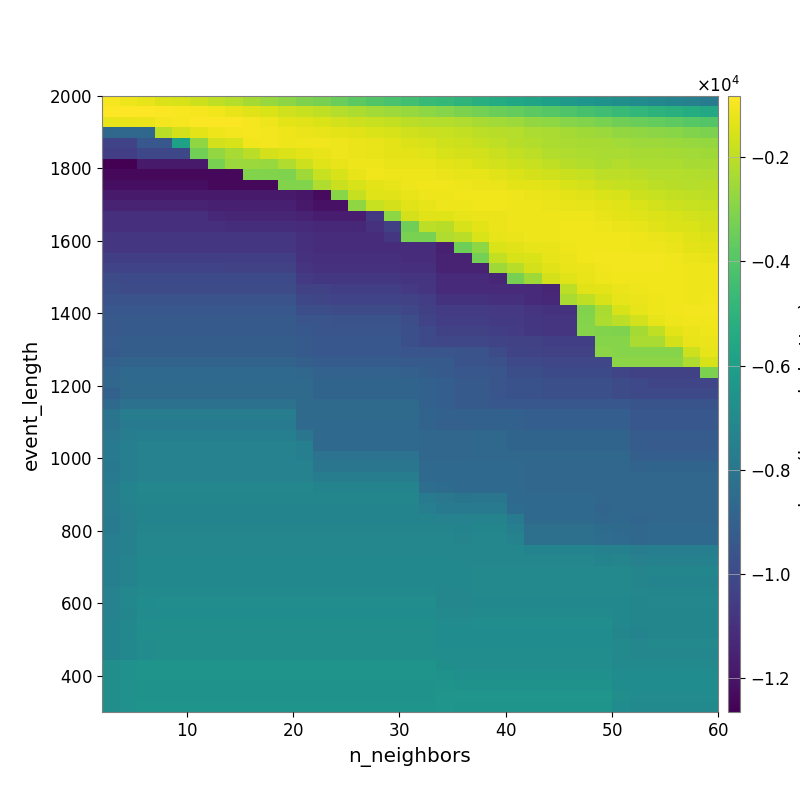

The file beside this chart, header and first rows:
-9.934932875620703498e+02, -1.138305548950050252e+03, -1.262539472757224075e+03, -1.429161360439443570e+03, -1.552510515588086491e+03, -1.713627346135961034e+03, -1.935371394733548186e+03, -2.141918883457254196e+03, -2.429353066528354248e+03, -2.634566244882450974e+03, -2.865707989248458034e+03, -3.085719242766019761e+03, -3.254660881532176518e+03, -3.518694769318708040e+03, -3.785937548752390740e+03, -4.020141045455720814e+03, -4.238236511534174497e+03, -4.392002391187956164e+03, -4.620231940044130170e+03, -4.766367079510746407e+03, -4.976433954046870895e+03, -5.176291297417322312e+03, -5.385364522392029357e+03, -5.572454543904846105e+03
-8.188800457827587707e+02, -8.344686339827661641e+02, -8.304335964186228694e+02, -8.699403129602058016e+02, -9.202624265356300839e+02, -9.803393829778915460e+02, -1.080936583712280708e+03, -1.194984864010952606e+03, -1.338959984823710101e+03, -1.490107963435475767e+03, -1.680642281762644416e+03, -1.814386072151848339e+03, -1.973380260010954999e+03, -2.137573509847272817e+03, -2.273544367610066729e+03, -2.445412945032102016e+03, -2.560901365038700987e+03, -2.665376131701870690e+03, -2.833067367915010436e+03, -2.971454546942715751e+03, -3.146709204154267809e+03, -3.306389211376332241e+03, -3.463201981105990853e+03, -3.606919198028966548e+03
-1.224650052898514787e+03, -1.221640745207362897e+03, -1.169173071463343376e+03, -1.034059092163052810e+03, -9.581096485275031682e+02, -8.982948135351313113e+02, -8.718839905748013734e+02, -9.080892051220275789e+02, -9.909713486585177407e+02, -1.136030785720456151e+03, -1.281786606670784295e+03, -1.372408515532856427e+03, -1.496957393749107041e+03, -1.615124570837819192e+03, -1.714007213086090587e+03, -1.795988373049206530e+03, -1.925944504691955444e+03, -2.043337660756860714e+03, -2.114481709397109626e+03, -2.135029808157552452e+03, -2.225972583786909581e+03, -2.357057924482030558e+03, -2.456543266579301417e+03, -2.572338529330905658e+03
-8.703636365025275154e+03, -8.703636365025275154e+03, -8.703636365025275154e+03, -2.060344085752125466e+03, -1.592397707176167842e+03, -1.313489758944821688e+03, -1.101047801860623622e+03, -1.019783564900449505e+03, -9.646122998404221107e+02, -1.041766540765155924e+03, -1.103492239455453500e+03, -1.168127655003459722e+03, -1.211599307587181556e+03, -1.291675057559309380e+03, -1.349278895144051830e+03, -1.467508968648999371e+03, -1.530788905381515860e+03, -1.655820778240819891e+03, -1.745606106414162241e+03, -1.824384124707972205e+03, -1.899930712719668463e+03, -1.990948970294775336e+03, -2.087541635339605364e+03, -2.147132561771360997e+03
-1.027051784328564099e+04, -1.027051784328564099e+04, -9.449178546525938145e+03, -9.449178546525938145e+03, -5.894070571832278802e+03, -2.781293133987755482e+03, -1.649594796568489073e+03, -1.551879807926472949e+03, -1.094478896754140578e+03, -1.021632739367298655e+03, -1.100581651426823555e+03, -1.052217699739698446e+03, -1.067102108939740674e+03, -1.109892354531054934e+03, -1.146024822390859754e+03, -1.215120770566909869e+03, -1.305785045716932018e+03, -1.428437723015174470e+03, -1.534211757916608576e+03, -1.692454820855668686e+03, -1.721772058629097046e+03, -1.842881294211466184e+03, -1.970625365822377717e+03, -2.105370655457594694e+03
-1.047177774679148570e+04, -1.047177774679148570e+04, -1.009053497411772150e+04, -1.009053497411772150e+04, -1.009053497411772150e+04, -3.357970291476307921e+03, -2.723775762235970433e+03, -2.368947248637613484e+03, -2.021888086856510427e+03, -1.591444242179842604e+03, -1.424809238033395786e+03, -1.314463912166748514e+03, -1.234242191772148544e+03, -1.136469181091679047e+03, -1.161135296842767957e+03, -1.203613796076320796e+03, -1.303337237213723938e+03, -1.323603798148873238e+03, -1.411035719200575841e+03, -1.515433640130364665e+03, -1.594484800751578859e+03, -1.641570162849088547e+03, -1.779263422775765093e+03, -1.902481205273089472e+03
-1.266002549567175993e+04, -1.266002549567175993e+04, -1.181037848320903868e+04, -1.181037848320903868e+04, -1.181037848320903868e+04, -1.181037848320903868e+04, -3.200297988599000746e+03, -2.578219637720680566e+03, -2.578219637720680566e+03, -2.631474017266310511e+03, -2.208233314799819254e+03, -1.704885785350536025e+03, -1.408075333788374792e+03, -1.212400751859398497e+03, -1.119012286428521293e+03, -1.120856268045476781e+03, -1.200266468944484359e+03, -1.199744171679352348e+03, -1.223226185284505391e+03, -1.299292454730876443e+03, -1.400386820650436675e+03, -1.533657490674476776e+03, -1.644299564937009563e+03, -1.716053105015819028e+03
-1.242694522174592203e+04, -1.242694522174592203e+04, -1.242694522174592203e+04, -1.242694522174592203e+04, -1.242694522174592203e+04, -1.242694522174592203e+04, -1.242694522174592203e+04, -1.242694522174592203e+04, -3.042427997751764906e+03, -3.072159441969748059e+03, -3.104284012199209428e+03, -2.500973408862156248e+03, -1.800016716389512567e+03, -1.532355009640198659e+03, -1.232201351395762686e+03, -1.082292880571728119e+03, -1.136926952063828139e+03, -1.104691451348398914e+03, -1.120778008122142182e+03, -1.159446905201838263e+03, -1.238143398409480596e+03, -1.278367855728786253e+03, -1.369765011555288311e+03, -1.459477227544944526e+03
-1.219892270286485291e+04, -1.219892270286485291e+04, -1.219892270286485291e+04, -1.219892270286485291e+04, -1.219892270286485291e+04, -1.219892270286485291e+04, -1.242694522174592203e+04, -1.242694522174592203e+04, -1.242694522174592203e+04, -1.242694522174592203e+04, -3.074432130385187975e+03, -3.074432130385187975e+03, -2.222780192093045116e+03, -1.779639374623030108e+03, -1.518040049994016499e+03, -1.319575526493234975e+03, -1.256669945479774924e+03, -1.132846225851438930e+03, -1.083192604028093911e+03, -1.069586019414192833e+03, -1.119176556059483346e+03, -1.157846162720751863e+03, -1.186181159985625982e+03, -1.284703094839011101e+03
-1.179972622250722088e+04, -1.179972622250722088e+04, -1.179972622250722088e+04, -1.179972622250722088e+04, -1.179972622250722088e+04, -1.179972622250722088e+04, -1.179972622250722088e+04, -1.179972622250722088e+04, -1.179972622250722088e+04, -1.179972622250722088e+04, -1.179972622250722088e+04, -1.193417886219611137e+04, -1.229531557174828777e+04, -2.906891433032993973e+03, -1.866848938301930275e+03, -1.395478440719606851e+03, -1.372034687363877083e+03, -1.199189350659657293e+03, -1.134769785371345506e+03, -1.106456717441914407e+03, -1.080344933808568612e+03, -1.078849194401758496e+03, -1.091899967896418502e+03, -1.138755566624767425e+03
-1.149092281883042415e+04, -1.149092281883042415e+04, -1.149092281883042415e+04, -1.149092281883042415e+04, -1.149092281883042415e+04, -1.149092281883042415e+04, -1.160161615978709960e+04, -1.160161615978709960e+04, -1.160161615978709960e+04, -1.160161615978709960e+04, -1.160161615978709960e+04, -1.184432330781011478e+04, -1.207583030108246749e+04, -1.207583030108246749e+04, -2.805101687772029436e+03, -1.836141817365420366e+03, -1.589637641819841065e+03, -1.344108942801590274e+03, -1.247434957278085449e+03, -1.139657377623205548e+03, -1.105439988403208417e+03, -1.075208064970811620e+03, -1.089642971759021520e+03, -1.103329806744299276e+03
-1.103880452619009520e+04, -1.103880452619009520e+04, -1.103880452619009520e+04, -1.103880452619009520e+04, -1.103880452619009520e+04, -1.103880452619009520e+04, -1.129567597887427473e+04, -1.137171748117369316e+04, -1.137171748117369316e+04, -1.137171748117369316e+04, -1.137171748117369316e+04, -1.147818256820300303e+04, -1.170706474739577243e+04, -1.170706474739577243e+04, -1.170706474739577243e+04, -1.074935179209031958e+04, -2.821178229321356866e+03, -1.590538993933965230e+03, -1.362821103383030731e+03, -1.384212612620184245e+03, -1.271986177708818559e+03, -1.174169502567109475e+03, -1.164039202666962183e+03, -1.099740104483323421e+03
-1.103880452619009520e+04, -1.103880452619009520e+04, -1.103880452619009520e+04, -1.103880452619009520e+04, -1.103880452619009520e+04, -1.103880452619009520e+04, -1.103880452619009520e+04, -1.111643285142174864e+04, -1.111643285142174864e+04, -1.111643285142174864e+04, -1.111643285142174864e+04, -1.122185014285340003e+04, -1.135995493172930765e+04, -1.135995493172930765e+04, -1.135995493172930765e+04, -1.099379369010060691e+04, -1.039677791789959338e+04, -3.365535437198213003e+03, -2.000597149324356678e+03, -2.071865847387819031e+03, -1.537730893641648890e+03, -1.298568394000216813e+03, -1.163264543935074244e+03, -1.135784122099204524e+03
-1.080646422998784328e+04, -1.080646422998784328e+04, -1.080646422998784328e+04, -1.080646422998784328e+04, -1.080646422998784328e+04, -1.080646422998784328e+04, -1.080646422998784328e+04, -1.080646422998784328e+04, -1.080646422998784328e+04, -1.080646422998784328e+04, -1.080646422998784328e+04, -1.105868901654874753e+04, -1.114525605915089727e+04, -1.114525605915089727e+04, -1.114525605915089727e+04, -1.114525605915089727e+04, -1.079275825150602577e+04, -3.181660608822957784e+03, -3.222846926198070832e+03, -2.214945666503134362e+03, -2.047942148627043025e+03, -1.504913510295755941e+03, -1.279693502945115824e+03, -1.168468574025422186e+03
-1.080646422998784328e+04, -1.080646422998784328e+04, -1.080646422998784328e+04, -1.080646422998784328e+04, -1.080646422998784328e+04, -1.080646422998784328e+04, -1.080646422998784328e+04, -1.080646422998784328e+04, -1.080646422998784328e+04, -1.080646422998784328e+04, -1.080646422998784328e+04, -1.105868901654874753e+04, -1.114525605915089727e+04, -1.114525605915089727e+04, -1.114525605915089727e+04, -1.114525605915089727e+04, -1.114525605915089727e+04, -1.114525605915089727e+04, -1.114525605915089727e+04, -1.159770340383419534e+04, -3.412570914713112415e+03, -2.824511626017542767e+03, -1.491752705820981419e+03, -1.328386575219583165e+03
-1.046432368354559912e+04, -1.046432368354559912e+04, -1.046432368354559912e+04, -1.046432368354559912e+04, -1.046432368354559912e+04, -1.046432368354559912e+04, -1.046432368354559912e+04, -1.046432368354559912e+04, -1.046432368354559912e+04, -1.046432368354559912e+04, -1.046432368354559912e+04, -1.095128688774000511e+04, -1.103880452619009520e+04, -1.103880452619009520e+04, -1.103880452619009520e+04, -1.103880452619009520e+04, -1.103880452619009520e+04, -1.114525605915089727e+04, -1.114525605915089727e+04, -1.151371960891543677e+04, -1.151371960891543677e+04, -3.273923990213317211e+03, -1.891983142058630847e+03, -1.539316675238337439e+03
-1.029341451963261534e+04, -1.029341451963261534e+04, -1.029341451963261534e+04, -1.029341451963261534e+04, -1.029341451963261534e+04, -1.029341451963261534e+04, -1.029341451963261534e+04, -1.039146064728715101e+04, -1.039146064728715101e+04, -1.039146064728715101e+04, -1.039146064728715101e+04, -1.087603879691045950e+04, -1.096470885171297414e+04, -1.096470885171297414e+04, -1.096470885171297414e+04, -1.096470885171297414e+04, -1.096470885171297414e+04, -1.107017665948485592e+04, -1.107017665948485592e+04, -1.151371960891543677e+04, -1.151371960891543677e+04, -1.151371960891543677e+04, -2.518575183893437952e+03, -2.071088729678266645e+03
-9.918505500062823558e+03, -1.000571945241830508e+04, -1.000571945241830508e+04, -1.000571945241830508e+04, -1.000571945241830508e+04, -1.000571945241830508e+04, -1.000571945241830508e+04, -1.000571945241830508e+04, -1.000571945241830508e+04, -1.000571945241830508e+04, -1.000571945241830508e+04, -1.063417880900488126e+04, -1.072169439376393711e+04, -1.072169439376393711e+04, -1.072169439376393711e+04, -1.072169439376393711e+04, -1.072169439376393711e+04, -1.082815988870502770e+04, -1.082815988870502770e+04, -1.127029492878281599e+04, -1.127029492878281599e+04, -1.127029492878281599e+04, -1.136642224784266364e+04, -3.232010224178113276e+03
-9.815960492510987024e+03, -9.904212946806808759e+03, -9.904212946806808759e+03, -9.904212946806808759e+03, -9.904212946806808759e+03, -9.904212946806808759e+03, -9.904212946806808759e+03, -9.904212946806808759e+03, -9.904212946806808759e+03, -9.904212946806808759e+03, -9.904212946806808759e+03, -1.039174951304909700e+04, -1.039174951304909700e+04, -1.048078562417114881e+04, -1.048078562417114881e+04, -1.048078562417114881e+04, -1.048078562417114881e+04, -1.068518046721378596e+04, -1.082815988870502770e+04, -1.119620435614995949e+04, -1.119620435614995949e+04, -1.119620435614995949e+04, -1.119620435614995949e+04, -1.119620435614995949e+04
-9.621031500213539402e+03, -9.621031500213539402e+03, -9.621031500213539402e+03, -9.621031500213539402e+03, -9.621031500213539402e+03, -9.621031500213539402e+03, -9.621031500213539402e+03, -9.621031500213539402e+03, -9.621031500213539402e+03, -9.621031500213539402e+03, -9.621031500213539402e+03, -1.010792969590000394e+04, -1.019467935314741408e+04, -1.028525120722809152e+04, -1.028525120722809152e+04, -1.028525120722809152e+04, -1.028525120722809152e+04, -1.038214102164400902e+04, -1.052426169723874773e+04, -1.094206034317938611e+04, -1.094206034317938611e+04, -1.094206034317938611e+04, -1.104681147159485954e+04, -1.104681147159485954e+04
-9.463419561845641510e+03, -9.450685848322824313e+03, -9.450685848322824313e+03, -9.450685848322824313e+03, -9.450685848322824313e+03, -9.450685848322824313e+03, -9.450685848322824313e+03, -9.450685848322824313e+03, -9.450685848322824313e+03, -9.450685848322824313e+03, -9.450685848322824313e+03, -9.836992602826674556e+03, -9.836992602826674556e+03, -9.929363593103533276e+03, -9.929363593103533276e+03, -9.929363593103533276e+03, -9.929363593103533276e+03, -1.012536003267421984e+04, -1.041243636043110564e+04, -1.057328504675505246e+04, -1.057328504675505246e+04, -1.057328504675505246e+04, -1.067960483310044401e+04, -1.067960483310044401e+04
-9.368852889116164079e+03, -9.312849672474558247e+03, -9.312849672474558247e+03, -9.312849672474558247e+03, -9.312849672474558247e+03, -9.312849672474558247e+03, -9.312849672474558247e+03, -9.312849672474558247e+03, -9.312849672474558247e+03, -9.312849672474558247e+03, -9.312849672474558247e+03, -9.555856492113929562e+03, -9.555856492113929562e+03, -9.649235760172987284e+03, -9.649235760172987284e+03, -9.649235760172987284e+03, -9.649235760172987284e+03, -9.843706590098883680e+03, -1.027131944687915347e+04, -1.052426169723874773e+04, -1.052426169723874773e+04, -1.052426169723874773e+04, -1.062945724174701900e+04, -1.062945724174701900e+04
-9.368852889116164079e+03, -9.312849672474558247e+03, -9.312849672474558247e+03, -9.312849672474558247e+03, -9.312849672474558247e+03, -9.312849672474558247e+03, -9.312849672474558247e+03, -9.312849672474558247e+03, -9.312849672474558247e+03, -9.312849672474558247e+03, -9.312849672474558247e+03, -9.409823543997572415e+03, -9.555856492113929562e+03, -9.555856492113929562e+03, -9.555856492113929562e+03, -9.555856492113929562e+03, -9.555856492113929562e+03, -9.752460449302327106e+03, -1.003699491042607406e+04, -1.035597178205658929e+04, -1.035597178205658929e+04, -1.035597178205658929e+04, -1.045951032627689710e+04, -1.060407409446801285e+04
-9.250414672575256191e+03, -9.166525038049774594e+03, -9.166525038049774594e+03, -9.166525038049774594e+03, -9.166525038049774594e+03, -9.166525038049774594e+03, -9.166525038049774594e+03, -9.166525038049774594e+03, -9.166525038049774594e+03, -9.166525038049774594e+03, -9.166525038049774594e+03, -9.312849672474558247e+03, -9.459071528775193656e+03, -9.459071528775193656e+03, -9.459071528775193656e+03, -9.459071528775193656e+03, -9.459071528775193656e+03, -9.752460449302327106e+03, -1.003699491042607406e+04, -1.012463900603165712e+04, -1.012463900603165712e+04, -1.012463900603165712e+04, -1.022874526363824953e+04, -1.037310818519521126e+04
-9.287130403015364209e+03, -9.166525038049774594e+03, -9.166525038049774594e+03, -9.166525038049774594e+03, -9.166525038049774594e+03, -9.166525038049774594e+03, -9.166525038049774594e+03, -9.166525038049774594e+03, -9.166525038049774594e+03, -9.166525038049774594e+03, -9.166525038049774594e+03, -9.312849672474558247e+03, -9.459071528775193656e+03, -9.459071528775193656e+03, -9.459071528775193656e+03, -9.459071528775193656e+03, -9.459071528775193656e+03, -9.558227326544085372e+03, -9.558227326544085372e+03, -9.558227326544085372e+03, -9.649126614748456632e+03, -9.649126614748456632e+03, -9.944478054743189205e+03, -1.022874526363824953e+04
-9.021446807314125181e+03, -8.911038472384308989e+03, -8.911038472384308989e+03, -8.911038472384308989e+03, -8.911038472384308989e+03, -8.911038472384308989e+03, -8.911038472384308989e+03, -8.911038472384308989e+03, -8.911038472384308989e+03, -8.911038472384308989e+03, -8.911038472384308989e+03, -9.056485213302912598e+03, -9.201560707495103998e+03, -9.201560707495103998e+03, -9.201560707495103998e+03, -9.201560707495103998e+03, -9.201560707495103998e+03, -9.301922430353433811e+03, -9.301922430353433811e+03, -9.301922430353433811e+03, -9.649126614748456632e+03, -9.649126614748456632e+03, -9.745832271163861151e+03, -1.002864673994071927e+04
-8.781208215850721899e+03, -8.629083052836704155e+03, -8.629083052836704155e+03, -8.629083052836704155e+03, -8.629083052836704155e+03, -8.629083052836704155e+03, -8.629083052836704155e+03, -8.629083052836704155e+03, -8.629083052836704155e+03, -8.629083052836704155e+03, -8.629083052836704155e+03, -8.772255639702643748e+03, -8.915851123447611826e+03, -8.915851123447611826e+03, -8.915851123447611826e+03, -8.915851123447611826e+03, -8.915851123447611826e+03, -9.016423484022974662e+03, -9.162080308771704949e+03, -9.301922430353433811e+03, -9.423225361884742597e+03, -9.423225361884742597e+03, -9.521547991846786317e+03, -9.804834318648323460e+03
-8.737981437512728007e+03, -8.549844439369466272e+03, -8.549844439369466272e+03, -8.549844439369466272e+03, -8.549844439369466272e+03, -8.549844439369466272e+03, -8.549844439369466272e+03, -8.549844439369466272e+03, -8.549844439369466272e+03, -8.549844439369466272e+03, -8.549844439369466272e+03, -8.549844439369466272e+03, -8.836761866201655721e+03, -8.836761866201655721e+03, -8.836761866201655721e+03, -8.836761866201655721e+03, -8.836761866201655721e+03, -8.836761866201655721e+03, -8.982674917063166504e+03, -9.122656414146011230e+03, -9.323575930133258225e+03, -9.323575930133258225e+03, -9.521547991846786317e+03, -9.663262427792426024e+03
-8.975852700324992838e+03, -8.545142832855362940e+03, -8.545142832855362940e+03, -8.545142832855362940e+03, -8.545142832855362940e+03, -8.545142832855362940e+03, -8.545142832855362940e+03, -8.545142832855362940e+03, -8.545142832855362940e+03, -8.545142832855362940e+03, -8.545142832855362940e+03, -8.545142832855362940e+03, -8.836870100264120993e+03, -8.836870100264120993e+03, -8.836870100264120993e+03, -8.836870100264120993e+03, -8.836870100264120993e+03, -8.836870100264120993e+03, -8.986208746643642371e+03, -9.127491029585207798e+03, -9.323575930133258225e+03, -9.323575930133258225e+03, -9.521547991846786317e+03, -9.663262427792426024e+03
-8.629923918624812359e+03, -8.252415357863148529e+03, -8.252415357863148529e+03, -8.252415357863148529e+03, -8.252415357863148529e+03, -8.252415357863148529e+03, -8.252415357863148529e+03, -8.252415357863148529e+03, -8.252415357863148529e+03, -8.252415357863148529e+03, -8.252415357863148529e+03, -8.545142832855362940e+03, -8.545142832855362940e+03, -8.545142832855362940e+03, -8.545142832855362940e+03, -8.545142832855362940e+03, -8.545142832855362940e+03, -8.545142832855362940e+03, -8.986208746643642371e+03, -9.127491029585207798e+03, -9.321133594722912676e+03, -9.321133594722912676e+03, -9.424461150595789150e+03, -9.424461150595789150e+03
-8.082019736015893614e+03, -7.706632452981519236e+03, -7.678481175760855876e+03, -7.678481175760855876e+03, -7.678481175760855876e+03, -7.678481175760855876e+03, -7.678481175760855876e+03, -7.678481175760855876e+03, -7.678481175760855876e+03, -7.678481175760855876e+03, -7.678481175760855876e+03, -8.545142832855362940e+03, -8.545142832855362940e+03, -8.545142832855362940e+03, -8.545142832855362940e+03, -8.545142832855362940e+03, -8.545142832855362940e+03, -8.545142832855362940e+03, -8.839401681114672101e+03, -8.979928841526289034e+03, -8.979928841526289034e+03, -8.979928841526289034e+03, -8.979928841526289034e+03, -8.979928841526289034e+03
-8.158753488162811664e+03, -7.774254066813183272e+03, -7.711788931621967095e+03, -7.711788931621967095e+03, -7.711788931621967095e+03, -7.711788931621967095e+03, -7.711788931621967095e+03, -7.711788931621967095e+03, -7.711788931621967095e+03, -7.711788931621967095e+03, -7.711788931621967095e+03, -8.601719762442684441e+03, -8.601719762442684441e+03, -8.601719762442684441e+03, -8.601719762442684441e+03, -8.601719762442684441e+03, -8.601719762442684441e+03, -8.601719762442684441e+03, -8.903706396637593571e+03, -9.045900528186290103e+03, -9.036574742509699718e+03, -8.979928841526289034e+03, -8.979928841526289034e+03, -8.979928841526289034e+03
-7.982608677608484868e+03, -7.694325447276795785e+03, -7.567886486587918625e+03, -7.567886486587918625e+03, -7.567886486587918625e+03, -7.567886486587918625e+03, -7.567886486587918625e+03, -7.567886486587918625e+03, -7.567886486587918625e+03, -7.567886486587918625e+03, -7.567886486587918625e+03, -8.007141930943125772e+03, -8.601719762442684441e+03, -8.601719762442684441e+03, -8.601719762442684441e+03, -8.601719762442684441e+03, -8.601719762442684441e+03, -8.601719762442684441e+03, -8.750677931827660359e+03, -8.750677931827660359e+03, -8.743724727203245493e+03, -8.690852731082792161e+03, -8.690852731082792161e+03, -8.839401681114672101e+03
-7.808603625629741146e+03, -7.542262071601547177e+03, -7.425393099814402376e+03, -7.425393099814402376e+03, -7.425393099814402376e+03, -7.425393099814402376e+03, -7.425393099814402376e+03, -7.425393099814402376e+03, -7.425393099814402376e+03, -7.425393099814402376e+03, -7.425393099814402376e+03, -7.570288946917053181e+03, -8.601719762442684441e+03, -8.601719762442684441e+03, -8.601719762442684441e+03, -8.601719762442684441e+03, -8.601719762442684441e+03, -8.601719762442684441e+03, -8.750677931827660359e+03, -8.750677931827660359e+03, -8.750677931827660359e+03, -8.688157542787761486e+03, -8.688157542787761486e+03, -8.838382077709020450e+03
-7.795383755478924286e+03, -7.542262071601547177e+03, -7.425393099814402376e+03, -7.425393099814402376e+03, -7.425393099814402376e+03, -7.425393099814402376e+03, -7.425393099814402376e+03, -7.425393099814402376e+03, -7.425393099814402376e+03, -7.425393099814402376e+03, -7.425393099814402376e+03, -7.570288946917053181e+03, -8.156684554082066825e+03, -8.156684554082066825e+03, -8.156684554082066825e+03, -8.156684554082066825e+03, -8.156684554082066825e+03, -8.156684554082066825e+03, -8.750677931827660359e+03, -8.750677931827660359e+03, -8.750677931827660359e+03, -8.688157542787761486e+03, -8.688157542787761486e+03, -8.688157542787761486e+03
-7.849993690974896708e+03, -7.542262071601547177e+03, -7.411470311491289976e+03, -7.411470311491289976e+03, -7.411470311491289976e+03, -7.411470311491289976e+03, -7.411470311491289976e+03, -7.411470311491289976e+03, -7.411470311491289976e+03, -7.411470311491289976e+03, -7.411470311491289976e+03, -7.411470311491289976e+03, -8.002702699444934296e+03, -8.002702699444934296e+03, -8.002702699444934296e+03, -8.002702699444934296e+03, -8.002702699444934296e+03, -8.002702699444934296e+03, -8.603678685583370680e+03, -8.601719762442684441e+03, -8.601719762442684441e+03, -8.601719762442684441e+03, -8.601719762442684441e+03, -8.601719762442684441e+03
-7.844978049010496761e+03, -7.542262071601547177e+03, -7.411470311491289976e+03, -7.411470311491289976e+03, -7.411470311491289976e+03, -7.411470311491289976e+03, -7.411470311491289976e+03, -7.411470311491289976e+03, -7.411470311491289976e+03, -7.411470311491289976e+03, -7.411470311491289976e+03, -7.411470311491289976e+03, -7.705588267785563403e+03, -7.705588267785563403e+03, -7.705588267785563403e+03, -7.705588267785563403e+03, -7.705588267785563403e+03, -7.705588267785563403e+03, -8.603678685583370680e+03, -8.601719762442684441e+03, -8.601719762442684441e+03, -8.601719762442684441e+03, -8.601719762442684441e+03, -8.601719762442684441e+03
-7.640953761313536234e+03, -7.304195995770348418e+03, -7.179396962176657325e+03, -7.179396962176657325e+03, -7.179396962176657325e+03, -7.179396962176657325e+03, -7.179396962176657325e+03, -7.179396962176657325e+03, -7.179396962176657325e+03, -7.179396962176657325e+03, -7.179396962176657325e+03, -7.179396962176657325e+03, -7.325309469175836966e+03, -7.325309469175836966e+03, -7.325309469175836966e+03, -7.325309469175836966e+03, -7.325309469175836966e+03, -7.325309469175836966e+03, -8.366359826495356174e+03, -8.484588748561656757e+03, -8.601719762442684441e+03, -8.601719762442684441e+03, -8.601719762442684441e+03, -8.601719762442684441e+03
-7.697605954229567033e+03, -7.352530349168589055e+03, -7.237454164475900143e+03, -7.237454164475900143e+03, -7.237454164475900143e+03, -7.237454164475900143e+03, -7.237454164475900143e+03, -7.237454164475900143e+03, -7.237454164475900143e+03, -7.237454164475900143e+03, -7.237454164475900143e+03, -7.237454164475900143e+03, -7.237454164475900143e+03, -7.237454164475900143e+03, -7.237454164475900143e+03, -7.237454164475900143e+03, -7.237454164475900143e+03, -7.237454164475900143e+03, -7.842564126461465094e+03, -7.944805715107518154e+03, -8.059049441855985606e+03, -8.004642344264650092e+03, -8.004642344264650092e+03, -8.601719762442684441e+03
-7.696778622999853724e+03, -7.451540204787761468e+03, -7.304195995770348418e+03, -7.304195995770348418e+03, -7.304195995770348418e+03, -7.304195995770348418e+03, -7.304195995770348418e+03, -7.304195995770348418e+03, -7.304195995770348418e+03, -7.304195995770348418e+03, -7.304195995770348418e+03, -7.304195995770348418e+03, -7.304195995770348418e+03, -7.304195995770348418e+03, -7.304195995770348418e+03, -7.304195995770348418e+03, -7.304195995770348418e+03, -7.304195995770348418e+03, -7.608736700515770281e+03, -7.732025329960016279e+03, -7.846489754547073971e+03, -7.722879268684899216e+03, -7.722879268684899216e+03, -8.474890784736453497e+03
-7.715750066335096562e+03, -7.506466679480972743e+03, -7.304195995770348418e+03, -7.304195995770348418e+03, -7.304195995770348418e+03, -7.304195995770348418e+03, -7.304195995770348418e+03, -7.304195995770348418e+03, -7.304195995770348418e+03, -7.304195995770348418e+03, -7.304195995770348418e+03, -7.304195995770348418e+03, -7.304195995770348418e+03, -7.304195995770348418e+03, -7.304195995770348418e+03, -7.304195995770348418e+03, -7.304195995770348418e+03, -7.304195995770348418e+03, -7.304195995770348418e+03, -7.426307620708750619e+03, -7.426307620708750619e+03, -7.355924565383438676e+03, -7.355924565383438676e+03, -7.812778760050307028e+03
-7.715750066335096562e+03, -7.486777666366547237e+03, -7.266247944068674769e+03, -7.266247944068674769e+03, -7.266247944068674769e+03, -7.266247944068674769e+03, -7.266247944068674769e+03, -7.266247944068674769e+03, -7.266247944068674769e+03, -7.266247944068674769e+03, -7.266247944068674769e+03, -7.266247944068674769e+03, -7.266247944068674769e+03, -7.266247944068674769e+03, -7.266247944068674769e+03, -7.266247944068674769e+03, -7.266247944068674769e+03, -7.266247944068674769e+03, -7.266247944068674769e+03, -7.266247944068674769e+03, -7.304195995770348418e+03, -7.237454164475900143e+03, -7.237454164475900143e+03, -7.540678981319019840e+03
-7.601504713445657217e+03, -7.443123921951597367e+03, -7.157058946905806806e+03, -7.157058946905806806e+03, -7.157058946905806806e+03, -7.157058946905806806e+03, -7.157058946905806806e+03, -7.157058946905806806e+03, -7.157058946905806806e+03, -7.157058946905806806e+03, -7.157058946905806806e+03, -7.157058946905806806e+03, -7.157058946905806806e+03, -7.157058946905806806e+03, -7.157058946905806806e+03, -7.157058946905806806e+03, -7.157058946905806806e+03, -7.157058946905806806e+03, -7.157058946905806806e+03, -7.157058946905806806e+03, -7.266247944068674769e+03, -7.190786934158669283e+03, -7.190786934158669283e+03, -7.342979033071758749e+03
-7.606486453025791889e+03, -7.443123921951597367e+03, -7.157058946905806806e+03, -7.157058946905806806e+03, -7.157058946905806806e+03, -7.157058946905806806e+03, -7.157058946905806806e+03, -7.157058946905806806e+03, -7.157058946905806806e+03, -7.157058946905806806e+03, -7.157058946905806806e+03, -7.157058946905806806e+03, -7.157058946905806806e+03, -7.157058946905806806e+03, -7.157058946905806806e+03, -7.157058946905806806e+03, -7.157058946905806806e+03, -7.157058946905806806e+03, -7.157058946905806806e+03, -7.157058946905806806e+03, -7.157058946905806806e+03, -7.157058946905806806e+03, -7.157058946905806806e+03, -7.157058946905806806e+03
-7.569876209637330248e+03, -7.372662897149705714e+03, -7.111090123081193269e+03, -7.111090123081193269e+03, -7.111090123081193269e+03, -7.111090123081193269e+03, -7.111090123081193269e+03, -7.111090123081193269e+03, -7.111090123081193269e+03, -7.111090123081193269e+03, -7.111090123081193269e+03, -7.111090123081193269e+03, -7.111090123081193269e+03, -7.111090123081193269e+03, -7.111090123081193269e+03, -7.111090123081193269e+03, -7.111090123081193269e+03, -7.111090123081193269e+03, -7.111090123081193269e+03, -7.111090123081193269e+03, -7.188167604778906934e+03, -7.157058946905806806e+03, -7.157058946905806806e+03, -7.157058946905806806e+03
-7.569876209637330248e+03, -7.372662897149705714e+03, -7.111090123081193269e+03, -7.111090123081193269e+03, -7.111090123081193269e+03, -7.111090123081193269e+03, -7.111090123081193269e+03, -7.111090123081193269e+03, -7.111090123081193269e+03, -7.111090123081193269e+03, -7.111090123081193269e+03, -7.111090123081193269e+03, -7.111090123081193269e+03, -7.111090123081193269e+03, -7.111090123081193269e+03, -7.111090123081193269e+03, -7.111090123081193269e+03, -7.111090123081193269e+03, -7.111090123081193269e+03, -7.111090123081193269e+03, -7.111090123081193269e+03, -7.074928120681663131e+03, -7.074928120681663131e+03, -7.074928120681663131e+03
-7.569876209637330248e+03, -7.353061438659215128e+03, -7.111090123081193269e+03, -7.111090123081193269e+03, -7.111090123081193269e+03, -7.111090123081193269e+03, -7.111090123081193269e+03, -7.111090123081193269e+03, -7.111090123081193269e+03, -7.111090123081193269e+03, -7.111090123081193269e+03, -7.111090123081193269e+03, -7.111090123081193269e+03, -7.111090123081193269e+03, -7.111090123081193269e+03, -7.111090123081193269e+03, -7.111090123081193269e+03, -7.111090123081193269e+03, -7.111090123081193269e+03, -7.111090123081193269e+03, -7.111090123081193269e+03, -7.074928120681663131e+03, -7.074928120681663131e+03, -7.074928120681663131e+03
-7.405437531354991734e+03, -7.197782128225558154e+03, -7.007854905692711327e+03, -7.007854905692711327e+03, -7.007854905692711327e+03, -7.007854905692711327e+03, -7.007854905692711327e+03, -7.007854905692711327e+03, -7.007854905692711327e+03, -7.007854905692711327e+03, -7.007854905692711327e+03, -7.007854905692711327e+03, -7.007854905692711327e+03, -7.007854905692711327e+03, -7.007854905692711327e+03, -7.007854905692711327e+03, -7.007854905692711327e+03, -7.007854905692711327e+03, -7.007854905692711327e+03, -7.157017198954499690e+03, -7.157017198954499690e+03, -7.074928120681663131e+03, -7.074928120681663131e+03, -7.074928120681663131e+03
-7.393990121684387304e+03, -7.138029498578453968e+03, -6.905897667892082609e+03, -6.858334845341677465e+03, -6.858334845341677465e+03, -6.858334845341677465e+03, -6.858334845341677465e+03, -6.858334845341677465e+03, -6.858334845341677465e+03, -6.858334845341677465e+03, -6.858334845341677465e+03, -6.858334845341677465e+03, -6.858334845341677465e+03, -6.858334845341677465e+03, -6.858334845341677465e+03, -6.858334845341677465e+03, -6.858334845341677465e+03, -6.858334845341677465e+03, -6.858334845341677465e+03, -7.157017198954499690e+03, -7.157017198954499690e+03, -7.111090123081193269e+03, -7.111090123081193269e+03, -7.111090123081193269e+03
-7.412486895447048482e+03, -7.217075555140334473e+03, -6.961225117360459080e+03, -6.909143881278426306e+03, -6.909143881278426306e+03, -6.909143881278426306e+03, -6.909143881278426306e+03, -6.909143881278426306e+03, -6.909143881278426306e+03, -6.909143881278426306e+03, -6.909143881278426306e+03, -6.909143881278426306e+03, -6.909143881278426306e+03, -6.909143881278426306e+03, -6.909143881278426306e+03, -6.909143881278426306e+03, -6.909143881278426306e+03, -6.909143881278426306e+03, -6.909143881278426306e+03, -7.102537057076842757e+03, -7.102537057076842757e+03, -7.005730705800061514e+03, -7.005730705800061514e+03, -7.005730705800061514e+03
-7.334527173116056474e+03, -7.151819792298504581e+03, -6.870294788717567826e+03, -6.759084781237029347e+03, -6.759084781237029347e+03, -6.759084781237029347e+03, -6.759084781237029347e+03, -6.759084781237029347e+03, -6.759084781237029347e+03, -6.759084781237029347e+03, -6.759084781237029347e+03, -6.759084781237029347e+03, -6.759084781237029347e+03, -6.759084781237029347e+03, -6.759084781237029347e+03, -6.759084781237029347e+03, -6.759084781237029347e+03, -6.759084781237029347e+03, -6.759084781237029347e+03, -6.949672190346474963e+03, -6.949672190346474963e+03, -6.861545252489083396e+03, -6.861545252489083396e+03, -6.861545252489083396e+03
-7.334527173116056474e+03, -7.151655871597054102e+03, -6.798874346626493207e+03, -6.798874346626493207e+03, -6.798874346626493207e+03, -6.798874346626493207e+03, -6.798874346626493207e+03, -6.798874346626493207e+03, -6.798874346626493207e+03, -6.798874346626493207e+03, -6.798874346626493207e+03, -6.798874346626493207e+03, -6.798874346626493207e+03, -6.798874346626493207e+03, -6.798874346626493207e+03, -6.798874346626493207e+03, -6.798874346626493207e+03, -6.798874346626493207e+03, -6.798874346626493207e+03, -6.909143881278426306e+03, -6.909143881278426306e+03, -6.909143881278426306e+03, -6.909143881278426306e+03, -6.909143881278426306e+03
-7.334527173116056474e+03, -7.151655871597054102e+03, -6.940521196351396611e+03, -6.812982946862768586e+03, -6.812982946862768586e+03, -6.812982946862768586e+03, -6.812982946862768586e+03, -6.812982946862768586e+03, -6.812982946862768586e+03, -6.812982946862768586e+03, -6.812982946862768586e+03, -6.812982946862768586e+03, -6.812982946862768586e+03, -6.812982946862768586e+03, -6.812982946862768586e+03, -6.812982946862768586e+03, -6.812982946862768586e+03, -6.812982946862768586e+03, -6.812982946862768586e+03, -6.909143881278426306e+03, -6.909143881278426306e+03, -6.909143881278426306e+03, -6.909143881278426306e+03, -6.909143881278426306e+03
-7.334527173116056474e+03, -7.151655871597054102e+03, -6.940521196351396611e+03, -6.812982946862768586e+03, -6.812982946862768586e+03, -6.812982946862768586e+03, -6.812982946862768586e+03, -6.812982946862768586e+03, -6.812982946862768586e+03, -6.812982946862768586e+03, -6.812982946862768586e+03, -6.812982946862768586e+03, -6.812982946862768586e+03, -6.812982946862768586e+03, -6.812982946862768586e+03, -6.812982946862768586e+03, -6.812982946862768586e+03, -6.812982946862768586e+03, -6.812982946862768586e+03, -6.875100292408546920e+03, -6.875100292408546920e+03, -6.875100292408546920e+03, -6.875100292408546920e+03, -6.875100292408546920e+03
-6.817033153039845274e+03, -6.666040589062706204e+03, -6.518037948639069327e+03, -6.518037948639069327e+03, -6.518037948639069327e+03, -6.518037948639069327e+03, -6.518037948639069327e+03, -6.518037948639069327e+03, -6.518037948639069327e+03, -6.518037948639069327e+03, -6.518037948639069327e+03, -6.518037948639069327e+03, -6.518037948639069327e+03, -6.518037948639069327e+03, -6.518037948639069327e+03, -6.518037948639069327e+03, -6.518037948639069327e+03, -6.518037948639069327e+03, -6.518037948639069327e+03, -6.752302713302638949e+03, -6.875100292408546920e+03, -6.875100292408546920e+03, -6.875100292408546920e+03, -6.875100292408546920e+03
-6.817033153039845274e+03, -6.666040589062706204e+03, -6.518037948639069327e+03, -6.518037948639069327e+03, -6.518037948639069327e+03, -6.518037948639069327e+03, -6.518037948639069327e+03, -6.518037948639069327e+03, -6.518037948639069327e+03, -6.518037948639069327e+03, -6.518037948639069327e+03, -6.518037948639069327e+03, -6.518037948639069327e+03, -6.518037948639069327e+03, -6.518037948639069327e+03, -6.518037948639069327e+03, -6.518037948639069327e+03, -6.518037948639069327e+03, -6.518037948639069327e+03, -6.577417503581918027e+03, -6.700476774422429116e+03, -6.700476774422429116e+03, -6.700476774422429116e+03, -6.700476774422429116e+03
-6.817033153039845274e+03, -6.666040589062706204e+03, -6.572731978189369329e+03, -6.572731978189369329e+03, -6.572731978189369329e+03, -6.572731978189369329e+03, -6.572731978189369329e+03, -6.572731978189369329e+03, -6.572731978189369329e+03, -6.572731978189369329e+03, -6.572731978189369329e+03, -6.572731978189369329e+03, -6.572731978189369329e+03, -6.572731978189369329e+03, -6.572731978189369329e+03, -6.572731978189369329e+03, -6.572731978189369329e+03, -6.572731978189369329e+03, -6.572731978189369329e+03, -6.508618140074271651e+03, -6.637812178040151593e+03, -6.637812178040151593e+03, -6.637812178040151593e+03, -6.637812178040151593e+03
-6.817033153039845274e+03, -6.666040589062706204e+03, -6.572731978189369329e+03, -6.572731978189369329e+03, -6.572731978189369329e+03, -6.572731978189369329e+03, -6.572731978189369329e+03, -6.572731978189369329e+03, -6.572731978189369329e+03, -6.572731978189369329e+03, -6.572731978189369329e+03, -6.572731978189369329e+03, -6.572731978189369329e+03, -6.572731978189369329e+03, -6.572731978189369329e+03, -6.572731978189369329e+03, -6.572731978189369329e+03, -6.572731978189369329e+03, -6.572731978189369329e+03, -6.471917038197621878e+03, -6.471917038197621878e+03, -6.471917038197621878e+03, -6.471917038197621878e+03, -6.471917038197621878e+03
-6.817033153039845274e+03, -6.659141293176599902e+03, -6.546804596702025265e+03, -6.546804596702025265e+03, -6.546804596702025265e+03, -6.546804596702025265e+03, -6.546804596702025265e+03, -6.546804596702025265e+03, -6.546804596702025265e+03, -6.546804596702025265e+03, -6.546804596702025265e+03, -6.546804596702025265e+03, -6.546804596702025265e+03, -6.546804596702025265e+03, -6.546804596702025265e+03, -6.546804596702025265e+03, -6.546804596702025265e+03, -6.546804596702025265e+03, -6.546804596702025265e+03, -6.491466301308791117e+03, -6.518037948639069327e+03, -6.518037948639069327e+03, -6.518037948639069327e+03, -6.518037948639069327e+03
